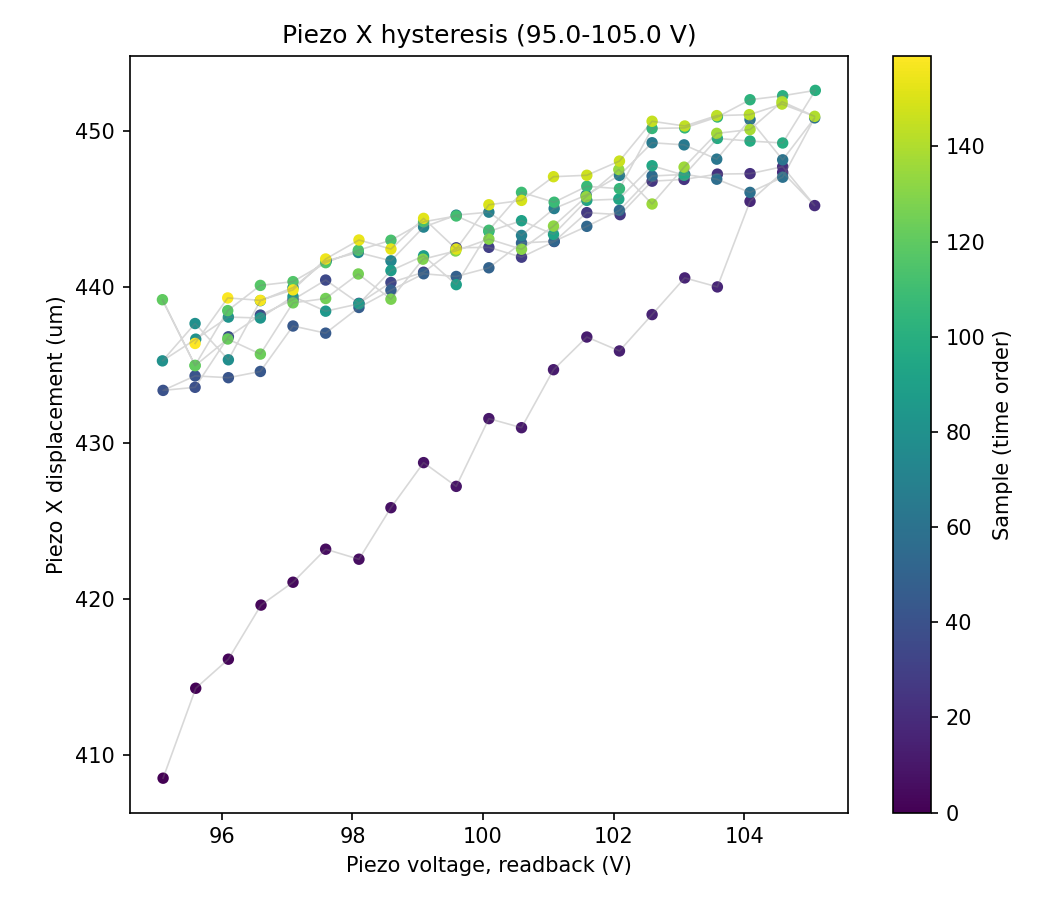

The table this chart was drawn from, first rows:
sample, timestamp, voltage_setpoint_V, voltage_readback_V, centroid_x_um, centroid_y_um, gaussfit_center_x_um, gaussfit_center_y_um, gaussfit_rating_x, gaussfit_rating_y, peak_intensity_counts, total_power_mW, points_per_ramp, n_cycles
0, 2026-07-14T17:25:55.815133, 95.0, 95.1, -855.6, 42.15, -1074, 408.5, 0.9322, 0.9645, 29.0, 6.731207158601939e-06, 20, 4
1, 2026-07-14T17:25:56.238643, 95.5, 95.6, -855.3, 38.74, -1077, 414.3, 0.9323, 0.9654, 29.0, 6.750005441317048e-06, 20, 4
2, 2026-07-14T17:25:56.686477, 96.0, 96.1, -864.7, 51.23, -1078, 416.1, 0.9315, 0.9665, 30.0, 6.730781474445062e-06, 20, 4
3, 2026-07-14T17:25:57.110242, 96.5, 96.6, -864.2, 40.23, -1075, 419.6, 0.9305, 0.9673, 30.0, 6.719363094942433e-06, 20, 4
4, 2026-07-14T17:25:57.516935, 97.0, 97.09, -854, 45.09, -1078, 421.1, 0.9312, 0.9681, 30.0, 6.757871847232109e-06, 20, 4
5, 2026-07-14T17:25:57.924712, 97.5, 97.59, -826.4, 41.7, -1077, 423.2, 0.9291, 0.9666, 31.0, 6.803697244752345e-06, 20, 4
6, 2026-07-14T17:25:58.347774, 98.0, 98.1, -848.7, 44.14, -1077, 422.5, 0.9308, 0.969, 29.0, 6.748843461519073e-06, 20, 4
7, 2026-07-14T17:25:58.795004, 98.5, 98.59, -850.1, 41.93, -1078, 425.8, 0.919, 0.9694, 31.0, 6.7677979993249785e-06, 20, 4
8, 2026-07-14T17:25:59.218098, 99.0, 99.09, -831.5, 44.63, -1082, 428.7, 0.9298, 0.9708, 30.0, 6.797729699724543e-06, 20, 4
9, 2026-07-14T17:25:59.626402, 99.5, 99.59, -835.9, 44.95, -1076, 427.2, 0.9295, 0.969, 30.0, 6.763329130877214e-06, 20, 4
10, 2026-07-14T17:26:00.034121, 100.0, 100.1, -849.6, 42.17, -1081, 431.5, 0.9294, 0.9703, 30.0, 6.767887169018616e-06, 20, 4
11, 2026-07-14T17:26:00.441041, 100.5, 100.6, -837.7, 50.09, -1076, 431, 0.9274, 0.9721, 30.0, 6.76927242246557e-06, 20, 4
12, 2026-07-14T17:26:00.888171, 101.0, 101.1, -839, 46.28, -1075, 434.7, 0.9179, 0.9717, 31.0, 6.784046250039236e-06, 20, 4
13, 2026-07-14T17:26:01.311922, 101.5, 101.6, -839.5, 50.79, -1080, 436.8, 0.9161, 0.9731, 31.0, 6.791176814090022e-06, 20, 4
14, 2026-07-14T17:26:01.734672, 102.0, 102.1, -849, 49.28, -1079, 435.9, 0.9275, 0.9721, 30.0, 6.754299387086815e-06, 20, 4
15, 2026-07-14T17:26:02.143686, 102.5, 102.6, -867.9, 46.82, -1081, 438.2, 0.9279, 0.9723, 30.0, 6.7248365358517505e-06, 20, 4
16, 2026-07-14T17:26:02.550162, 103.0, 103.1, -878, 45.63, -1083, 440.6, 0.9274, 0.9726, 29.0, 6.725976658624367e-06, 20, 4
17, 2026-07-14T17:26:02.997090, 103.5, 103.6, -854.4, 48.78, -1078, 440, 0.9187, 0.9736, 29.0, 6.749803859051542e-06, 20, 4
18, 2026-07-14T17:26:03.421535, 104.0, 104.1, -862.4, 47.47, -1080, 445.5, 0.918, 0.9735, 31.0, 6.755082555534367e-06, 20, 4
19, 2026-07-14T17:26:03.828577, 104.5, 104.6, -854, 43.04, -1086, 447.3, 0.928, 0.9751, 29.0, 6.765093743526309e-06, 20, 4
20, 2026-07-14T17:26:04.237203, 105.0, 105.1, -856.5, 39.25, -1083, 445.2, 0.9278, 0.9751, 29.0, 6.750207029602776e-06, 20, 4
21, 2026-07-14T17:26:04.683679, 104.5, 104.6, -875.4, 42.66, -1085, 447.7, 0.9275, 0.9743, 30.0, 6.7393653903759795e-06, 20, 4
22, 2026-07-14T17:26:05.123466, 104.0, 104.1, -864.4, 47.99, -1083, 447.2, 0.9265, 0.9745, 30.0, 6.752685871745858e-06, 20, 4
23, 2026-07-14T17:26:05.583970, 103.5, 103.6, -855.4, 50.9, -1084, 447.2, 0.9257, 0.9742, 30.0, 6.754299387086815e-06, 20, 4
24, 2026-07-14T17:26:06.040400, 103.0, 103.1, -851.4, 47.06, -1082, 446.9, 0.9264, 0.9745, 30.0, 6.762681627560694e-06, 20, 4
25, 2026-07-14T17:26:06.518117, 102.5, 102.6, -855.9, 49.22, -1086, 446.8, 0.927, 0.9749, 30.0, 6.7667934352908975e-06, 20, 4
26, 2026-07-14T17:26:06.996405, 102.0, 102.1, -867.4, 51.74, -1084, 444.6, 0.9267, 0.9741, 29.0, 6.743143174553257e-06, 20, 4
27, 2026-07-14T17:26:07.450927, 101.5, 101.6, -860.3, 39.3, -1080, 444.7, 0.9192, 0.9751, 30.0, 6.756239675088957e-06, 20, 4
28, 2026-07-14T17:26:07.928184, 101.0, 101.1, -861.2, 54.08, -1084, 442.9, 0.9281, 0.9721, 31.0, 6.745400196569321e-06, 20, 4
29, 2026-07-14T17:26:08.351075, 100.5, 100.6, -843.3, 46.41, -1081, 441.9, 0.9182, 0.9742, 30.0, 6.778328137385483e-06, 20, 4
30, 2026-07-14T17:26:08.830351, 100.0, 100.1, -852.6, 46.73, -1085, 442.5, 0.9301, 0.9731, 29.0, 6.7482388368836086e-06, 20, 4
31, 2026-07-14T17:26:09.291590, 99.5, 99.59, -874.1, 46.24, -1085, 442.5, 0.9272, 0.9737, 29.0, 6.7089658095106326e-06, 20, 4
32, 2026-07-14T17:26:09.747314, 99.0, 99.09, -878.4, 45.67, -1085, 440.9, 0.9271, 0.9729, 29.0, 6.697813877365007e-06, 20, 4
33, 2026-07-14T17:26:10.208895, 98.5, 98.59, -869.6, 48.6, -1084, 440.3, 0.9266, 0.9738, 30.0, 6.737311590792155e-06, 20, 4
34, 2026-07-14T17:26:10.687292, 98.0, 98.1, -871.3, 48.95, -1080, 438.9, 0.9199, 0.9728, 30.0, 6.735453648764771e-06, 20, 4
35, 2026-07-14T17:26:11.126366, 97.5, 97.59, -878.8, 49.99, -1083, 440.4, 0.9293, 0.9733, 30.0, 6.72408049884373e-06, 20, 4
36, 2026-07-14T17:26:11.587555, 97.0, 97.09, -865.5, 39, -1083, 439.2, 0.9278, 0.9736, 29.0, 6.714513349769975e-06, 20, 4
37, 2026-07-14T17:26:12.010593, 96.5, 96.59, -880, 40.3, -1084, 438.2, 0.9274, 0.9728, 29.0, 6.69030532535605e-06, 20, 4
38, 2026-07-14T17:26:12.450496, 96.0, 96.1, -891.7, 49.43, -1085, 436.8, 0.9283, 0.9718, 30.0, 6.6959609460742004e-06, 20, 4
39, 2026-07-14T17:26:12.912813, 95.5, 95.59, -877.6, 43.71, -1082, 433.5, 0.9295, 0.971, 30.0, 6.713168785183345e-06, 20, 4
40, 2026-07-14T17:26:13.351672, 95.0, 95.1, -889.2, 40.93, -1085, 433.4, 0.9276, 0.9708, 29.0, 6.665025319681015e-06, 20, 4
41, 2026-07-14T17:26:13.815252, 95.5, 95.59, -870.5, 50.99, -1084, 434.3, 0.9274, 0.9706, 30.0, 6.697790344864865e-06, 20, 4
42, 2026-07-14T17:26:14.292549, 96.0, 96.1, -860.1, 39.25, -1083, 434.2, 0.9274, 0.9719, 29.0, 6.741200726416876e-06, 20, 4
43, 2026-07-14T17:26:14.732260, 96.5, 96.59, -851.3, 41.36, -1084, 434.6, 0.9276, 0.9711, 31.0, 6.747480168881429e-06, 20, 4
44, 2026-07-14T17:26:15.194208, 97.0, 97.09, -880, 41.93, -1084, 437.5, 0.9271, 0.9723, 29.0, 6.679864991680549e-06, 20, 4
45, 2026-07-14T17:26:15.649330, 97.5, 97.59, -864.7, 45.83, -1080, 437, 0.918, 0.972, 29.0, 6.70541331308644e-06, 20, 4
46, 2026-07-14T17:26:16.109678, 98.0, 98.1, -883.5, 50.66, -1083, 438.7, 0.926, 0.9706, 30.0, 6.669405801132233e-06, 20, 4
47, 2026-07-14T17:26:16.589266, 98.5, 98.59, -887.1, 44.1, -1080, 439.8, 0.9161, 0.9717, 30.0, 6.6743871157232644e-06, 20, 4
48, 2026-07-14T17:26:17.043697, 99.0, 99.09, -887, 48.22, -1080, 440.8, 0.917, 0.9733, 30.0, 6.6744574667910965e-06, 20, 4
49, 2026-07-14T17:26:17.506207, 99.5, 99.59, -875.5, 39.96, -1086, 440.7, 0.9273, 0.9743, 28.0, 6.682077356332531e-06, 20, 4
50, 2026-07-14T17:26:17.943943, 100.0, 100.1, -891.6, 51.96, -1083, 441.2, 0.9178, 0.9713, 29.0, 6.6516148390436266e-06, 20, 4
51, 2026-07-14T17:26:18.406559, 100.5, 100.6, -881.9, 48.4, -1084, 442.8, 0.9265, 0.9733, 30.0, 6.679219612195512e-06, 20, 4
52, 2026-07-14T17:26:18.845592, 101.0, 101.1, -868.3, 42.21, -1085, 442.9, 0.9268, 0.9737, 29.0, 6.697925657869832e-06, 20, 4
53, 2026-07-14T17:26:19.308458, 101.5, 101.6, -870.5, 48.64, -1084, 443.9, 0.9168, 0.9727, 30.0, 6.694284926137234e-06, 20, 4
54, 2026-07-14T17:26:19.787356, 102.0, 102.1, -883.3, 44, -1082, 444.9, 0.9175, 0.9746, 29.0, 6.667373321504658e-06, 20, 4
55, 2026-07-14T17:26:20.226412, 102.5, 102.6, -889.5, 46.98, -1083, 447.1, 0.925, 0.9739, 29.0, 6.654051631009353e-06, 20, 4
56, 2026-07-14T17:26:20.688414, 103.0, 103.1, -886.4, 43.97, -1085, 447.2, 0.9174, 0.9731, 29.0, 6.6666998698167866e-06, 20, 4
57, 2026-07-14T17:26:21.125523, 103.5, 103.6, -872.9, 55.6, -1086, 446.9, 0.9263, 0.9754, 29.0, 6.687332456759461e-06, 20, 4
58, 2026-07-14T17:26:21.588756, 104.0, 104.1, -869.9, 51.21, -1086, 446, 0.9258, 0.9716, 28.0, 6.692626961428135e-06, 20, 4
59, 2026-07-14T17:26:22.027854, 104.5, 104.6, -888.2, 48.04, -1085, 447, 0.9254, 0.9724, 27.0, 6.6561034356098844e-06, 20, 4
... 100 more rows
